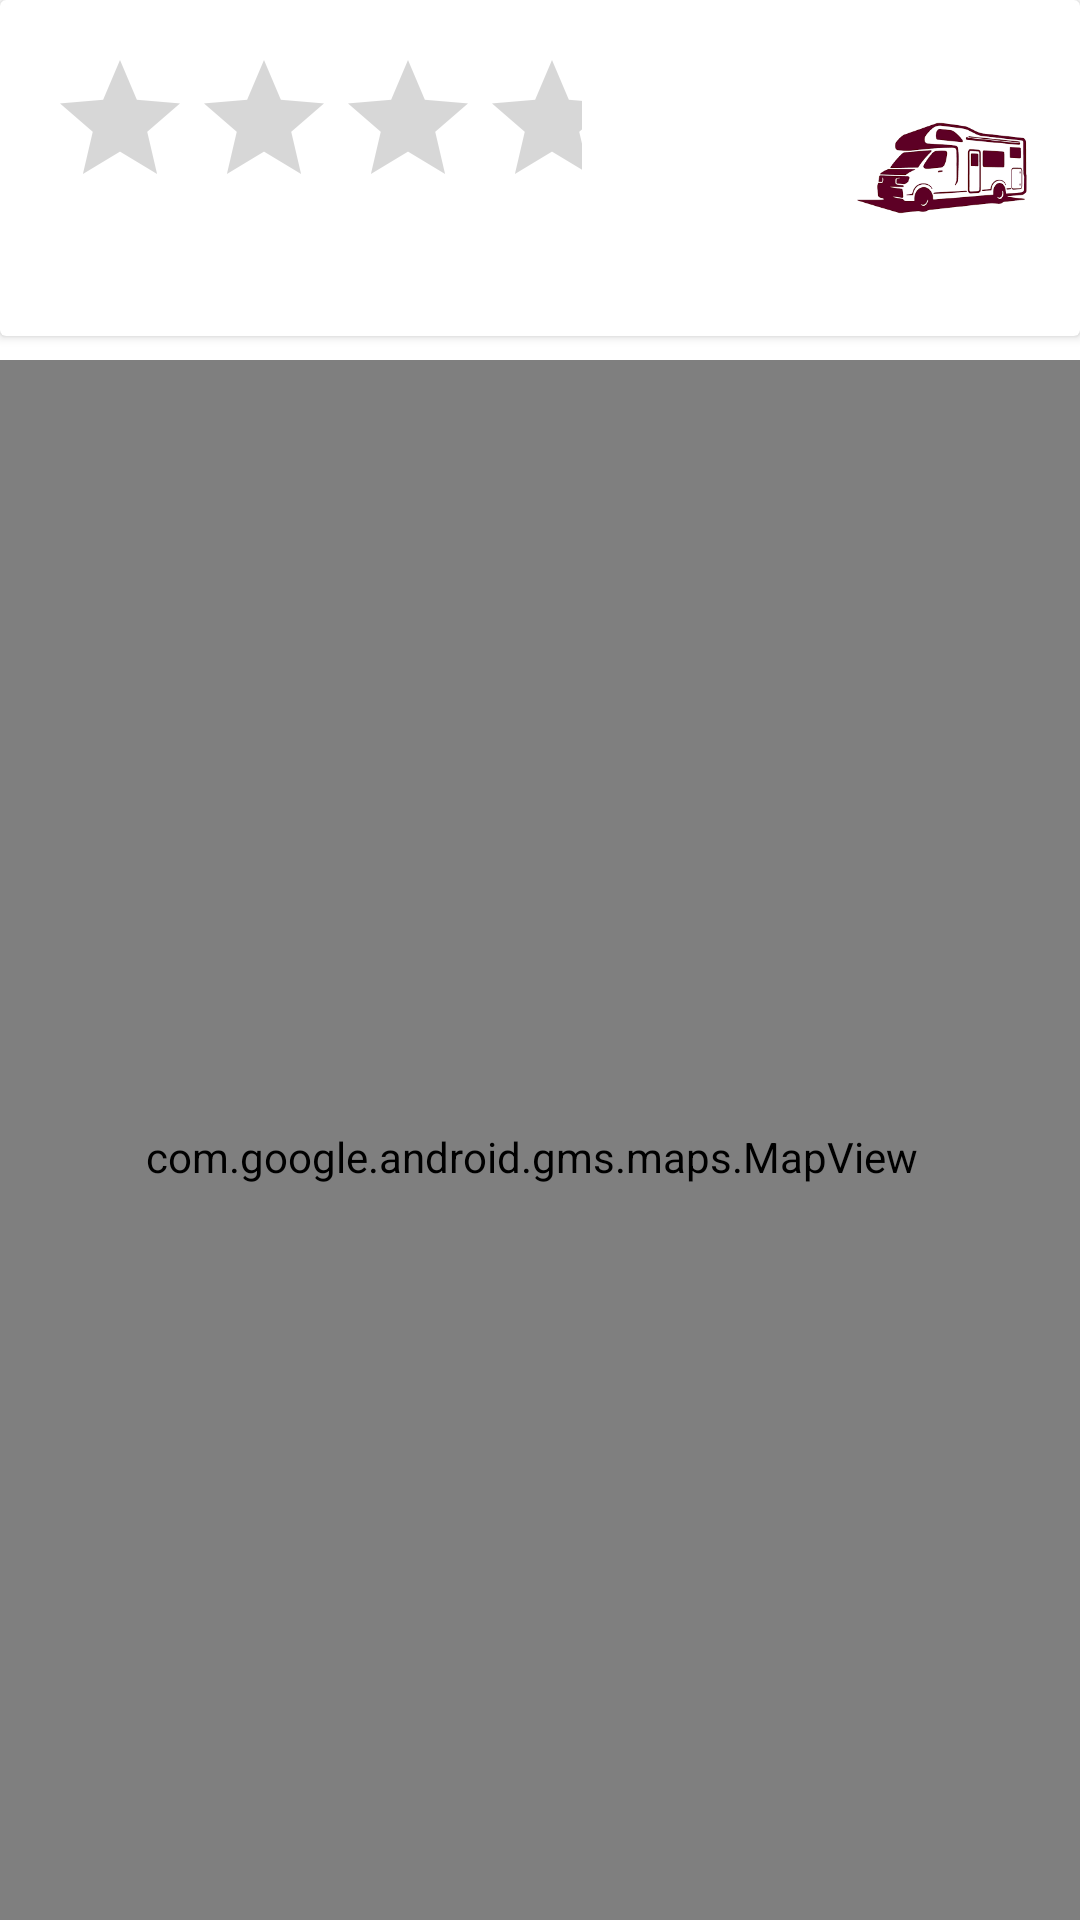

Write the Android layout XML for this screen, with the resource values it uses.
<!-- AndroidManifest.xml: application theme Theme.Camper -->
<!-- res/layout/fragment_map.xml -->
<?xml version="1.0" encoding="utf-8"?>
<layout xmlns:tools="http://schemas.android.com/tools"
    xmlns:android="http://schemas.android.com/apk/res/android"
    xmlns:app="http://schemas.android.com/apk/res-auto">

    <data>
        <variable
            name="mapvm"
            type="ie.wit.parking.ui.map.MapViewModel" />
    </data>

<androidx.constraintlayout.widget.ConstraintLayout
    android:id="@+id/mapFragment"
    android:layout_width="match_parent"
    android:layout_height="match_parent"
    tools:context=".ui.edit.EditFragment">

    <androidx.cardview.widget.CardView
        android:layout_width="match_parent"
        android:layout_height="wrap_content"
        android:elevation="24dp"
        app:layout_constraintStart_toStartOf="parent"
        app:layout_constraintTop_toTopOf="parent">

        <RelativeLayout
            android:id="@+id/cardDonation"
            android:layout_width="match_parent"
            android:layout_height="wrap_content"
            android:padding="16dp">

            <ImageView
                android:id="@+id/imageIcon"
                android:layout_width="80dp"
                android:layout_height="80dp"
                android:layout_alignParentStart="true"
                android:layout_alignParentTop="true"
                android:contentDescription="@string/app_name"
                app:srcCompat="@mipmap/ic_launcher_round" />

            <TextView
                android:id="@+id/title"
                android:layout_width="238dp"
                android:layout_height="35dp"
                android:layout_alignParentStart="true"
                android:layout_alignParentTop="true"
                android:layout_alignParentEnd="true"
                android:layout_marginStart="85dp"
                android:layout_marginTop="20dp"
                android:layout_marginEnd="72dp"
                android:gravity="center"
                android:text="@{mapvm.observableParking.title}" />

            <TextView
                android:id="@+id/email"
                android:layout_width="150dp"
                android:layout_height="20dp"
                android:layout_alignParentTop="true"
                android:layout_alignParentEnd="true"
                android:layout_marginTop="60dp"
                android:layout_marginEnd="100dp"
                android:gravity="center"
                android:text="@{mapvm.observableParking.email}"
                android:textSize="11sp" />

            <RatingBar
                android:id="@+id/ratingBarAverage"
                android:layout_width="wrap_content"
                android:layout_height="wrap_content"
                android:layout_alignParentEnd="true"
                android:layout_marginTop="0dp"
                android:layout_marginEnd="150dp"
                android:isIndicator="true"
                android:rating="@{mapvm.observableRating}"
                android:theme="@style/RatingBar" />

            <ImageView
                android:id="@+id/categoryIcon"
                android:layout_width="60dp"
                android:layout_height="60dp"
                android:layout_alignParentTop="true"
                android:layout_alignParentEnd="true"
                android:layout_marginTop="10dp"
                android:layout_marginEnd="0dp"
                app:srcCompat="@drawable/camper_2" />

        </RelativeLayout>
    </androidx.cardview.widget.CardView>



    <com.google.android.gms.maps.MapView
        android:id="@+id/mapView"
        android:layout_width="386dp"
        android:layout_height="531dp"
        android:layout_marginTop="120dp"
        app:layout_constraintEnd_toEndOf="parent"
        app:layout_constraintHorizontal_bias="0.64"
        app:layout_constraintStart_toStartOf="parent"
        app:layout_constraintTop_toTopOf="parent" />

</androidx.constraintlayout.widget.ConstraintLayout>
</layout>
<!-- resources referenced by this layout -->
<resources>
  <!-- drawable camper_2: png bitmap (drawable, 6489 bytes) -->
  <string name="app_name">Camper Parking</string>
  <style name="Theme.Camper" parent="Theme.MaterialComponents.DayNight.NoActionBar">
          
          <item name="colorPrimary">@color/color_primary</item>
          <item name="colorPrimaryVariant">@color/color_secondary</item>
          <item name="colorOnPrimary">@color/white</item>
          
          <item name="colorSecondary">@color/color_secondary</item>
          <item name="colorOnSecondary">@color/black</item>
          
          <item name="android:statusBarColor" tools:targetApi="l">?attr/colorPrimaryVariant</item>
          
      </style>
  <color name="color_primary">#0E76CC</color>
  <color name="color_secondary">#2196F3</color>
  <color name="white">#FFFFFFFF</color>
  <color name="black">#FF000000</color>
</resources>
